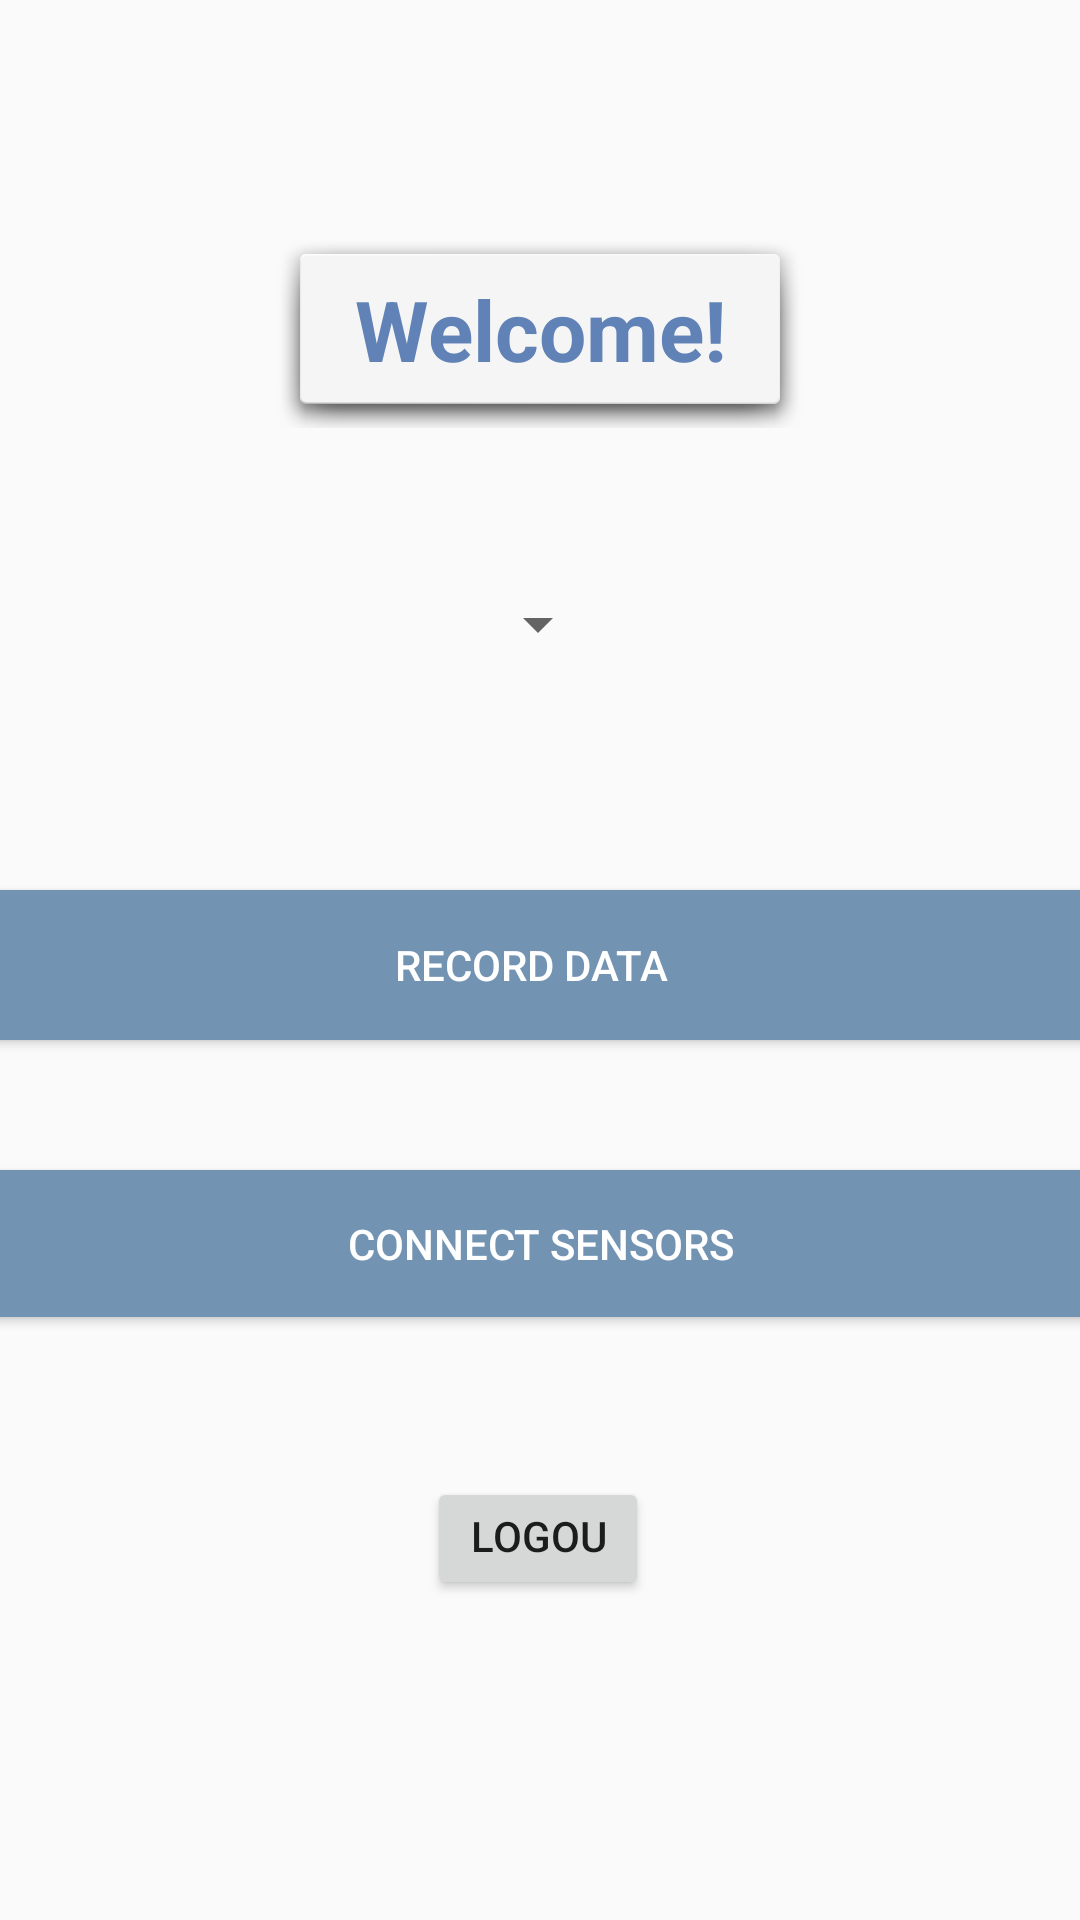

The Android layout XML behind this screen, and the referenced resources:
<!-- AndroidManifest.xml: application theme AppTheme -->
<!-- res/layout/activity_main.xml -->
<?xml version="1.0" encoding="utf-8"?>
<androidx.coordinatorlayout.widget.CoordinatorLayout xmlns:android="http://schemas.android.com/apk/res/android"
    xmlns:app="http://schemas.android.com/apk/res-auto"
    xmlns:tools="http://schemas.android.com/tools"
    android:layout_width="match_parent"
    android:layout_height="match_parent"
    android:id="@+id/coordinatorLayout"
    tools:context=".Login.StartActivity">


    <androidx.constraintlayout.widget.ConstraintLayout
        android:layout_width="match_parent"
        android:layout_height="match_parent">


        <TextView
            android:id="@+id/textView2"
            android:layout_width="176dp"
            android:layout_height="66dp"
            android:layout_marginTop="100px"
            android:background="@android:drawable/dialog_holo_light_frame"
            android:gravity="center_vertical|center_horizontal"
            android:text="Welcome!"
            android:textColor="#6082B6"
            android:textSize="28dp"
            android:textStyle="bold"
            app:layout_constraintBottom_toTopOf="@+id/classification_button"
            app:layout_constraintEnd_toEndOf="parent"
            app:layout_constraintStart_toStartOf="parent"
            app:layout_constraintTop_toTopOf="parent" />

        <Button
            android:id="@+id/record_button"
            android:layout_width="396dp"
            android:layout_height="50dp"
            android:layout_marginTop="100px"
            android:background="#7393B3"
            android:text="Record data"
            android:textColor="#FFFFFF"
            app:layout_constraintBottom_toTopOf="@+id/ble_button"
            app:layout_constraintEnd_toEndOf="parent"
            app:layout_constraintHorizontal_bias="0.6"
            app:layout_constraintStart_toStartOf="parent"
            app:layout_constraintTop_toBottomOf="@+id/classification_button" />

        <Button
            android:id="@+id/ble_button"
            android:layout_width="394dp"
            android:layout_height="49dp"
            android:layout_marginTop="100px"
            android:layout_marginBottom="100px"
            android:background="#7393B3"
            android:text="Connect sensors"
            android:textColor="#FFFFFF"
            app:layout_constraintBottom_toBottomOf="parent"
            app:layout_constraintEnd_toEndOf="parent"
            app:layout_constraintHorizontal_bias="0.502"
            app:layout_constraintStart_toStartOf="parent"
            app:layout_constraintTop_toBottomOf="@+id/classification_button"
            app:layout_constraintVertical_bias="0.449" />

        <Spinner
            android:id="@+id/classification_button"
            android:layout_width="wrap_content"
            android:layout_height="wrap_content"
            android:layout_marginTop="10dp"
            android:text="CLASSIFICATION"
            app:layout_constraintBottom_toTopOf="@+id/record_button"
            app:layout_constraintEnd_toEndOf="parent"
            app:layout_constraintHorizontal_bias="0.498"
            app:layout_constraintStart_toStartOf="parent"
            app:layout_constraintTop_toBottomOf="@+id/textView2" />

        <Button
            android:id="@+id/logout"
            android:layout_width="74dp"
            android:layout_height="41dp"
            android:layout_centerInParent="true"
            android:text="Logout"
            app:layout_constraintBottom_toTopOf="@+id/record_button"
            app:layout_constraintEnd_toEndOf="parent"
            app:layout_constraintHorizontal_bias="0.498"
            app:layout_constraintStart_toStartOf="parent"
            app:layout_constraintTop_toBottomOf="parent"
            app:layout_constraintVertical_bias="0.384" />


        
        
        
        
        
        
        
        
        

    </androidx.constraintlayout.widget.ConstraintLayout>


</androidx.coordinatorlayout.widget.CoordinatorLayout>
<!-- resources referenced by this layout -->
<resources>
  <style name="AppTheme" parent="Theme.AppCompat.Light.DarkActionBar">
          
          <item name="colorPrimary">@color/bluegray</item>
          <item name="colorPrimaryDark">@color/glaucous</item>
          <item name="colorAccent">@color/colorAccent</item>
  
      </style>
  <color name="bluegray">#7393B3</color>
  <color name="glaucous">#6082B6</color>
  <color name="colorAccent">#03DAC5</color>
</resources>
